Run: headless pygame with SDL's dummy video driver; simulated clock (each Clock.tick advances the game by its frame time, no real sleeping); random seed 0; keys injected as events and as key.get_pressed() state; no mouse input.
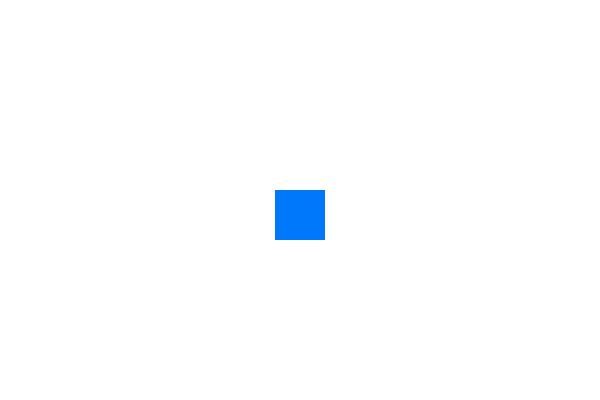
Frame 1 of 4 · flips 1–60 · no input
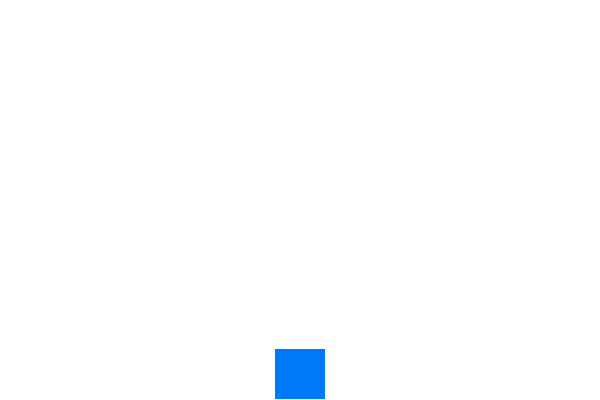
Frame 2 of 4 · flips 61–180 · tapped SPACE, RETURN · held RIGHT (→), D
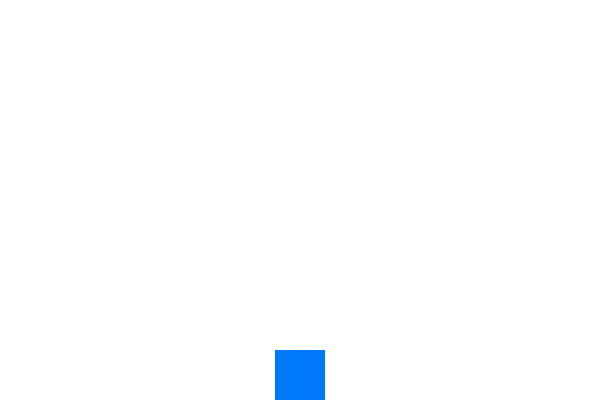
Frame 3 of 4 · flips 181–300 · held DOWN (↓), S
Frame 4 of 4 · flips 301–420 · held LEFT (←), A, UP (↑), W · screen unchanged from frame 3, image omitted

The pygame program that drew these frames:

import pygame

# Initialize Pygame
pygame.init()

# Window dimensions
WIDTH, HEIGHT = 600, 400
screen = pygame.display.set_mode((WIDTH, HEIGHT))
pygame.display.set_caption("Falling Cube with Gravity")

# Cube properties
cube_size = 50
x = (WIDTH - cube_size) // 2
# Start at the top
y = 0
velocity_y = 0

gravity = 0.5
bounce_factor = -0.7

clock = pygame.time.Clock()

running = True
while running:
    for event in pygame.event.get():
        if event.type == pygame.QUIT:
            running = False

    # Apply gravity
    velocity_y += gravity
    y += velocity_y

    # Check for collision with the ground
    if y + cube_size > HEIGHT:
        y = HEIGHT - cube_size
        velocity_y *= bounce_factor

    # Clear screen
    screen.fill((255, 255, 255))

    # Draw cube
    pygame.draw.rect(screen, (0, 120, 250), (x, int(y), cube_size, cube_size))

    pygame.display.flip()
    clock.tick(60)

pygame.quit()
